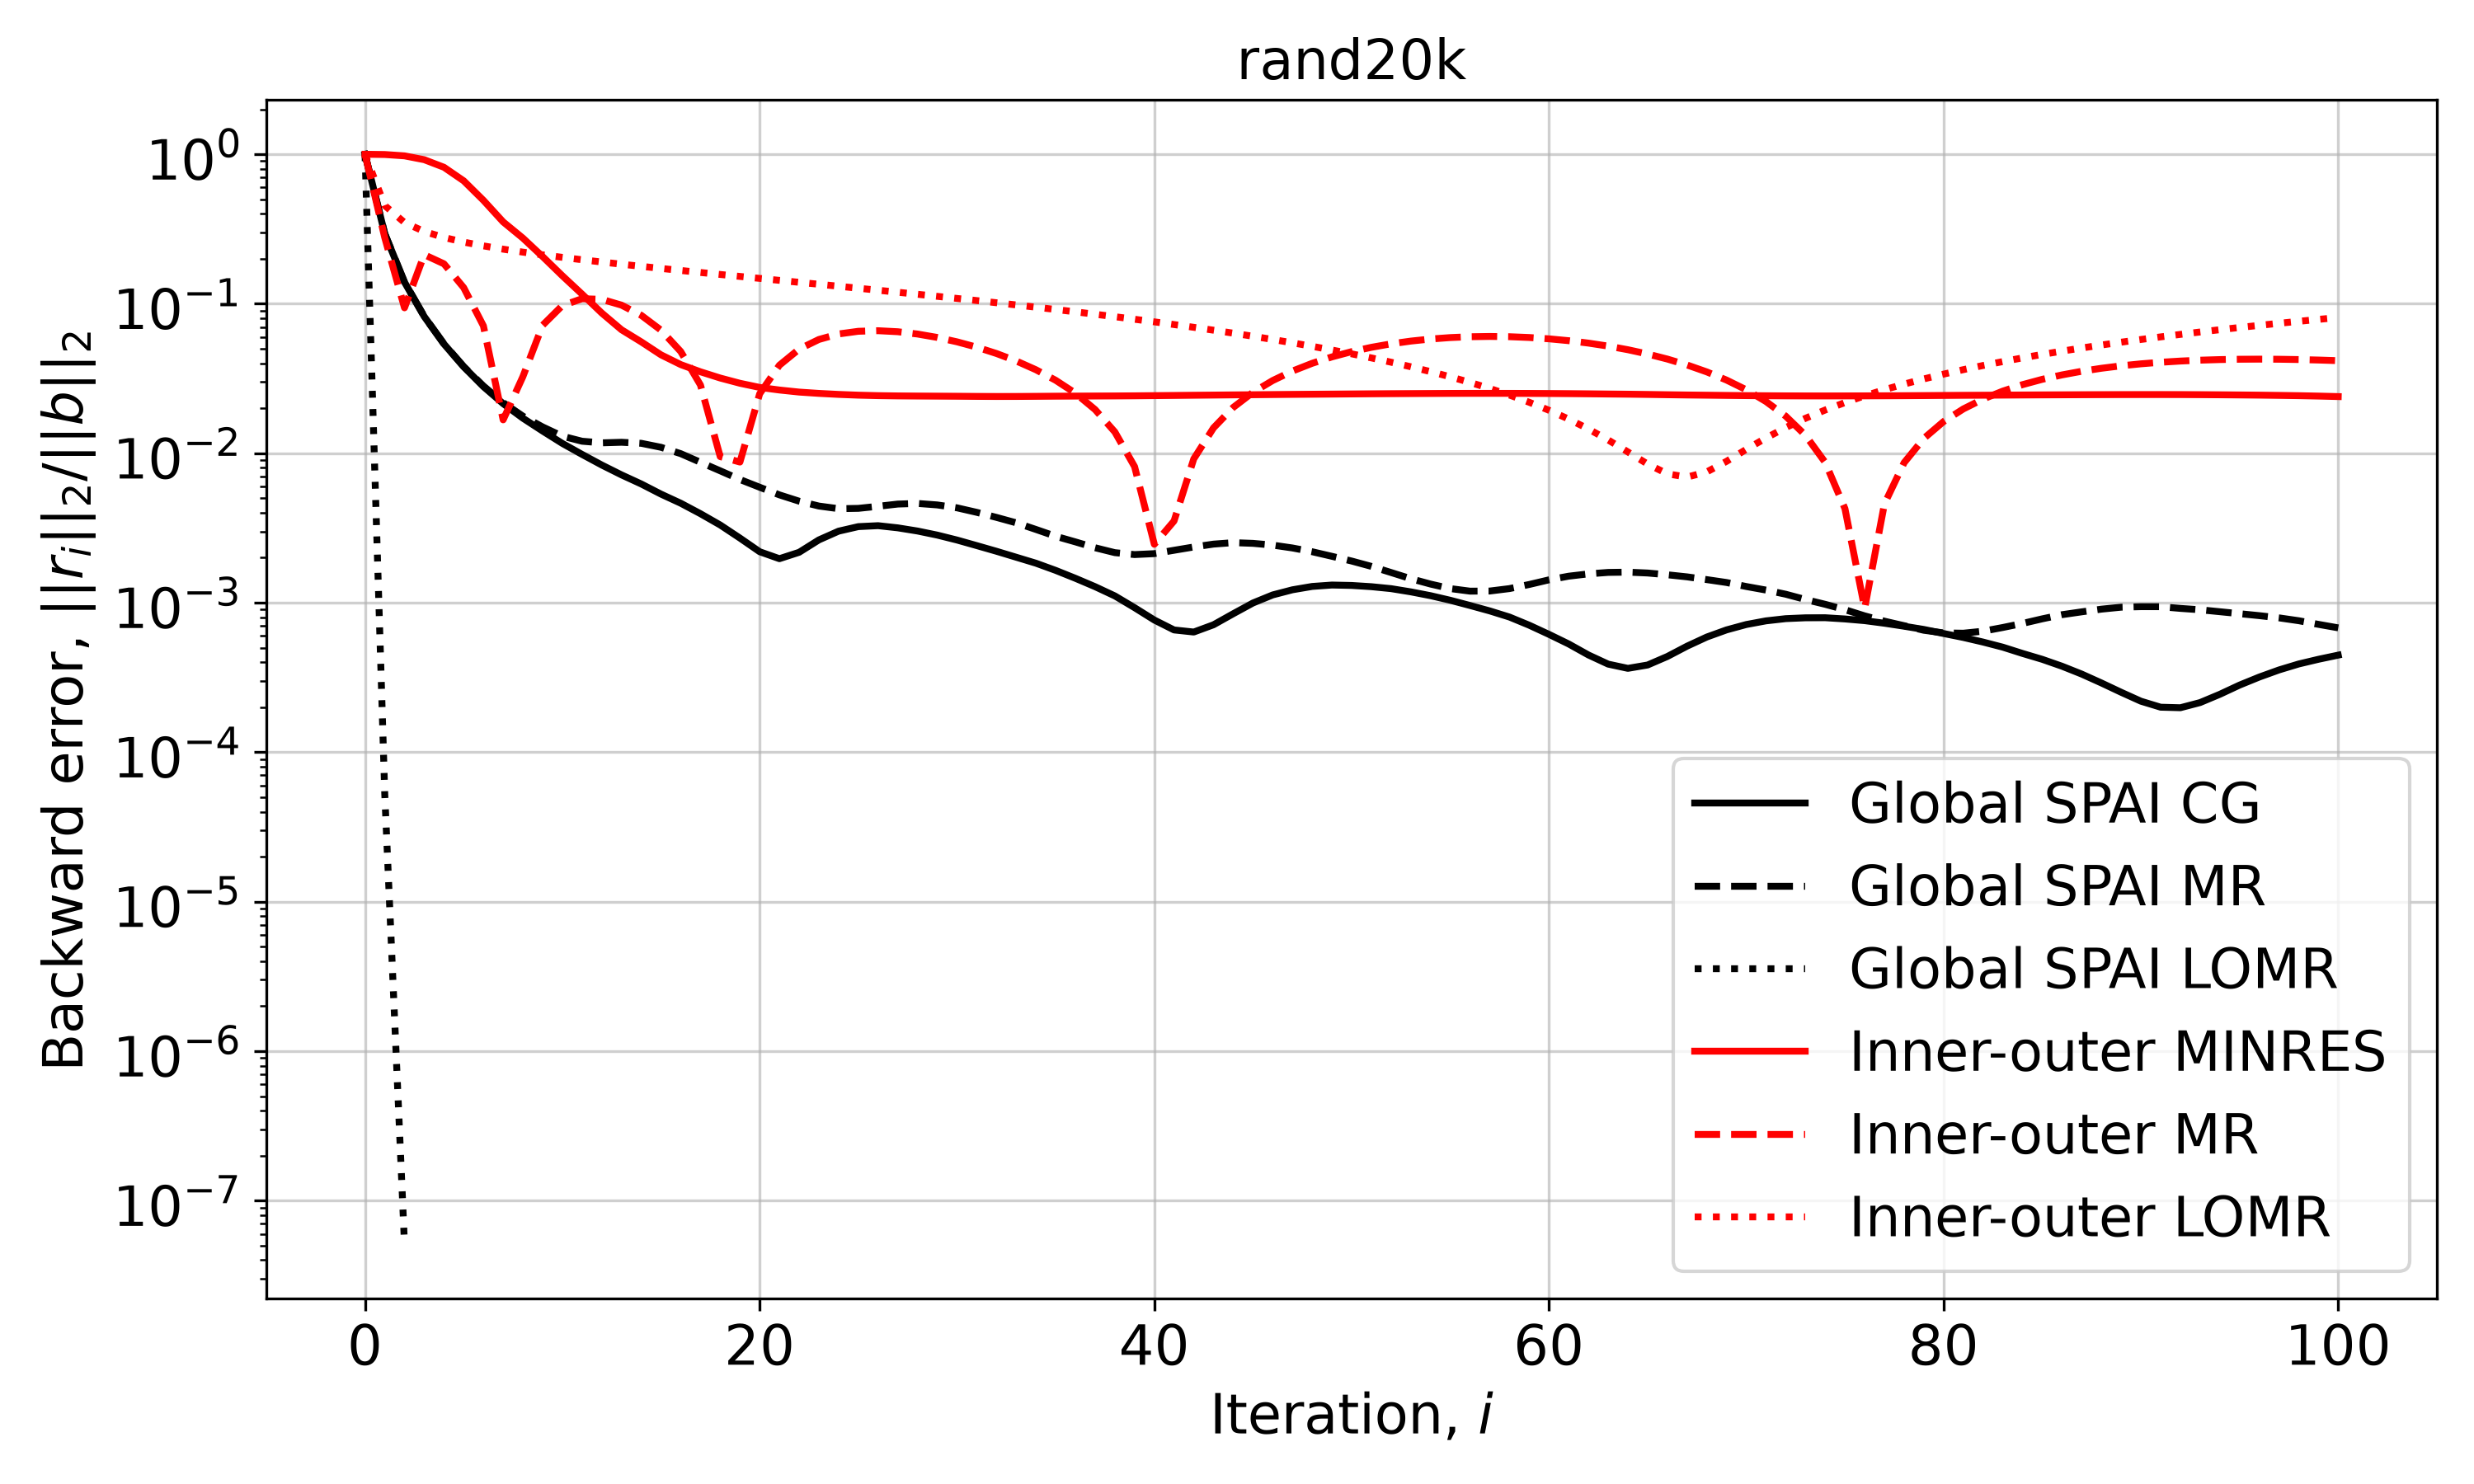

Data behind this chart, as committed beside it:
Iteration, Global SPAI CG, Global SPAI MR, Global SPAI LOMR, Inner-outer MINRES, Inner-outer MR, Inner-outer LOMR
0, 1.0, 1.0, 1.0, 1.0, 1.0, 1.0
1, 0.2943, 0.2943, 5.250872861774489e-05, 0.9961, 0.2768, 0.454
2, 0.1396, 0.1397, 5.0972753856736974e-08, 0.9758, 0.09391, 0.3493
3, 0.08212, 0.08227, , 0.9198, 0.2129, 0.3044
4, 0.05379, 0.05392, , 0.8184, 0.185, 0.2775
5, 0.03787, 0.03803, , 0.6643, 0.1282, 0.2585
6, 0.0279, 0.02819, , 0.4919, 0.0711, 0.2438
7, 0.02146, 0.0218, , 0.3528, 0.01672, 0.2318
8, 0.01716, 0.01771, , 0.2749, 0.03255, 0.2215
9, 0.01408, 0.015, , 0.2068, 0.07183, 0.2124
10, 0.01163, 0.013, , 0.1539, 0.0972, 0.2043
11, 0.00982, 0.01203, , 0.1159, 0.1081, 0.197
12, 0.008337, 0.01174, , 0.08663, 0.107, 0.1902
13, 0.007162, 0.01184, , 0.06698, 0.09786, 0.1839
14, 0.006227, 0.01165, , 0.05557, 0.08367, 0.1779
15, 0.005327, 0.01096, , 0.04552, 0.06657, 0.1723
16, 0.004629, 0.009933, , 0.03917, 0.0479, 0.167
17, 0.003939, 0.008698, , 0.03506, 0.02859, 0.1619
18, 0.003311, 0.007627, , 0.03185, 0.009495, 0.157
19, 0.002706, 0.006672, , 0.02938, 0.008729, 0.1523
20, 0.002194, 0.005921, , 0.02756, 0.02498, 0.1478
21, 0.00197, 0.005265, , 0.02648, 0.03879, 0.1434
22, 0.002174, 0.004777, , 0.02565, 0.04972, 0.1391
23, 0.002631, 0.004434, , 0.02514, 0.05767, 0.135
24, 0.003011, 0.004256, , 0.02474, 0.06279, 0.131
25, 0.003229, 0.004278, , 0.02446, 0.06543, 0.127
26, 0.003276, 0.004416, , 0.02428, 0.06602, 0.1232
27, 0.003168, 0.00457, , 0.02418, 0.06499, 0.1194
28, 0.003017, 0.004614, , 0.02413, 0.06271, 0.1157
29, 0.002834, 0.00451, , 0.02409, 0.05951, 0.1121
30, 0.002626, 0.004313, , 0.02405, 0.05562, 0.1085
31, 0.00241, 0.004024, , 0.024, 0.05123, 0.105
32, 0.002209, 0.003722, , 0.02397, 0.04647, 0.1016
33, 0.002015, 0.003424, , 0.02398, 0.04143, 0.09819
34, 0.001838, 0.003092, , 0.02402, 0.03618, 0.09485
35, 0.001646, 0.002783, , 0.02408, 0.03077, 0.09155
36, 0.001457, 0.002552, , 0.02411, 0.02522, 0.0883
37, 0.00128, 0.002332, , 0.02414, 0.01959, 0.08508
38, 0.00111, 0.002162, , 0.02417, 0.01388, 0.08191
39, 0.0009264, 0.002099, , 0.02422, 0.008139, 0.07877
40, 0.0007661, 0.002129, , 0.02428, 0.002461, 0.07566
41, 0.0006574, 0.002243, , 0.02435, 0.003521, 0.07259
42, 0.0006365, 0.00236, , 0.02443, 0.00917, 0.06955
43, 0.0007119, 0.002466, , 0.02449, 0.01477, 0.06654
44, 0.0008439, 0.002523, , 0.02456, 0.02025, 0.06356
45, 0.0009957, 0.002495, , 0.02462, 0.02556, 0.06061
46, 0.001127, 0.002428, , 0.02469, 0.03064, 0.05768
47, 0.00122, 0.002324, , 0.02476, 0.03545, 0.05478
48, 0.001285, 0.002193, , 0.02481, 0.03995, 0.0519
49, 0.001313, 0.002044, , 0.02487, 0.04409, 0.04905
50, 0.001305, 0.001901, , 0.02492, 0.04782, 0.04622
51, 0.00128, 0.00175, , 0.02498, 0.05111, 0.04342
52, 0.001242, 0.001592, , 0.02503, 0.05393, 0.04064
53, 0.001182, 0.001447, , 0.02506, 0.05626, 0.03788
54, 0.001114, 0.001333, , 0.0251, 0.05808, 0.03515
55, 0.001038, 0.001243, , 0.02513, 0.05938, 0.03244
56, 0.0009581, 0.001195, , 0.02515, 0.06016, 0.02977
57, 0.0008814, 0.001197, , 0.02515, 0.06043, 0.02712
58, 0.0008018, 0.001243, , 0.02515, 0.06019, 0.0245
59, 0.0007071, 0.001324, , 0.02512, 0.05946, 0.02192
... 41 more rows
